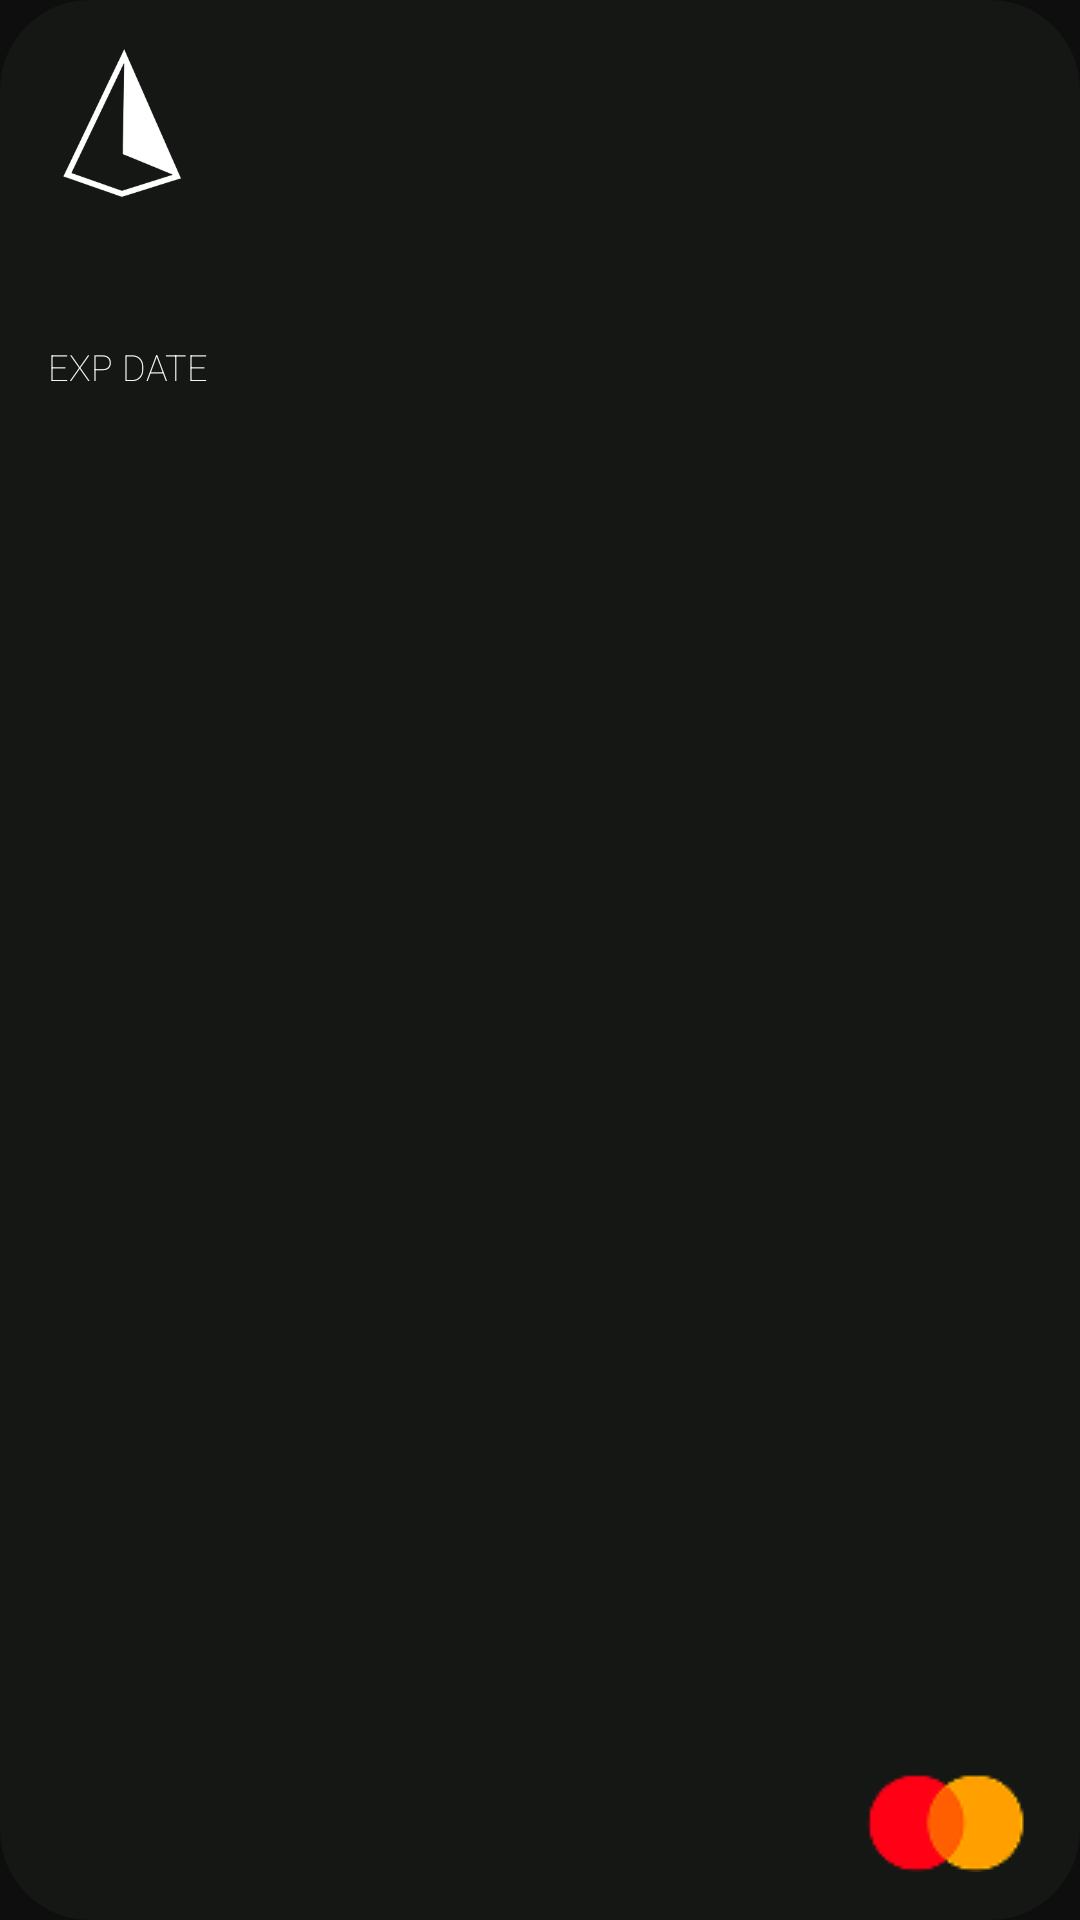

Layout XML and referenced resources for this Android screen:
<!-- AndroidManifest.xml: application theme Theme.Fortune -->
<!-- res/layout/full_card_layout.xml -->
<?xml version="1.0" encoding="utf-8"?>
<androidx.constraintlayout.widget.ConstraintLayout xmlns:android="http://schemas.android.com/apk/res/android"
        xmlns:app="http://schemas.android.com/apk/res-auto"
        xmlns:tools="http://schemas.android.com/tools"
        android:layout_width="match_parent"
        android:layout_height="190dp"
        android:layout_marginStart="30dp"
        android:layout_marginEnd="30dp"
        android:background="@drawable/rounded_shape"
        android:backgroundTint="@color/app_lighter"
        android:orientation="vertical"
        android:layout_marginTop="20dp">

    <ImageView
            android:id="@+id/f_logo"
            android:layout_width="50dp"
            android:layout_height="50dp"
            android:contentDescription="Fortune logo"
            android:src="@drawable/logo"
            app:layout_constraintStart_toStartOf="parent"
            android:layout_marginStart="16dp"
            app:layout_constraintTop_toTopOf="parent"
            android:layout_marginTop="16dp"/>

    <ImageView
            android:id="@+id/lock_status"
            android:tooltipText="La tarjeta esta bloqueada"
            android:layout_width="20dp"
            android:layout_height="20dp"
            android:visibility="invisible"
            android:contentDescription="Fortune logo"
            android:src="@drawable/lock_icon"
            app:layout_constraintTop_toTopOf="parent"
            android:layout_marginTop="16dp"
            android:layout_marginEnd="16dp"
            app:layout_constraintEnd_toEndOf="parent" />

    <TextView
            android:id="@+id/card_number"
            android:layout_width="wrap_content"
            android:layout_height="wrap_content"
            android:textColor="@color/white"
            android:textStyle="bold"
            android:textSize="20dp"
            app:layout_constraintStart_toStartOf="parent"
            android:layout_marginStart="16dp"
            android:layout_marginTop="19dp"
            app:layout_constraintTop_toBottomOf="@+id/f_logo"/>

    <TextView
            android:id="@+id/exp_date_pt"
            android:layout_width="wrap_content"
            android:layout_height="wrap_content"
            android:textColor="@color/white"
            android:fontFamily="sans-serif-thin"
            android:textSize="12dp"
            android:text="EXP DATE"
            app:layout_constraintTop_toBottomOf="@+id/card_number"
            app:layout_constraintStart_toStartOf="parent"
            android:layout_marginStart="16dp"
            android:layout_marginTop="2dp" />

    <TextView
            android:id="@+id/card_cvv"
            android:layout_width="wrap_content"
            android:layout_height="wrap_content"
            android:textColor="@color/white"
            android:fontFamily="sans-serif-thin"
            android:textSize="12dp"
            android:layout_marginTop="8dp"
            app:layout_constraintTop_toBottomOf="@+id/exp_date_pt"
            app:layout_constraintStart_toStartOf="parent"
            android:layout_marginStart="16dp" />

    <TextView
            android:id="@+id/exp_date"
            android:layout_width="wrap_content"
            android:layout_height="wrap_content"
            android:textColor="@color/white"
            android:textSize="12dp"
            android:layout_marginStart="8dp"
            app:layout_constraintStart_toEndOf="@+id/exp_date_pt"
            app:layout_constraintTop_toBottomOf="@+id/card_number"
            android:layout_marginTop="2dp" />

    <ImageView
            android:layout_width="wrap_content"
            android:layout_height="wrap_content"
            android:src="@drawable/master_card_logo"
            android:contentDescription="Mastercard logo"
            android:layout_marginEnd="16dp"
            app:layout_constraintEnd_toEndOf="parent"
            app:layout_constraintBottom_toBottomOf="parent"
            android:layout_marginBottom="16dp"
            android:id="@+id/imageView" />
</androidx.constraintlayout.widget.ConstraintLayout>
<!-- resources referenced by this layout -->
<resources>
  <color name="app_lighter">#151715</color>
  <color name="white">#FFFFFFFF</color>
  <!-- drawable logo: png bitmap (drawable, 10375 bytes) -->
  <!-- drawable master_card_logo: png bitmap (drawable, 1719 bytes) -->
  <!-- drawable rounded_shape (drawable) -->
  <?xml version="1.0" encoding="utf-8"?>
  <shape xmlns:android="http://schemas.android.com/apk/res/android"
          android:shape="rectangle">
      <corners android:radius="30dp"/>
      <solid android:color="@color/app"/>
  </shape>
  <style name="Theme.Fortune" parent="Base.Theme.Fortune" />
  <color name="app">#0D0E0D</color>
  <style name="Base.Theme.Fortune" parent="Theme.Material3.DayNight.NoActionBar">
          
          <item name="android:windowBackground">@color/app</item>
      </style>
</resources>
